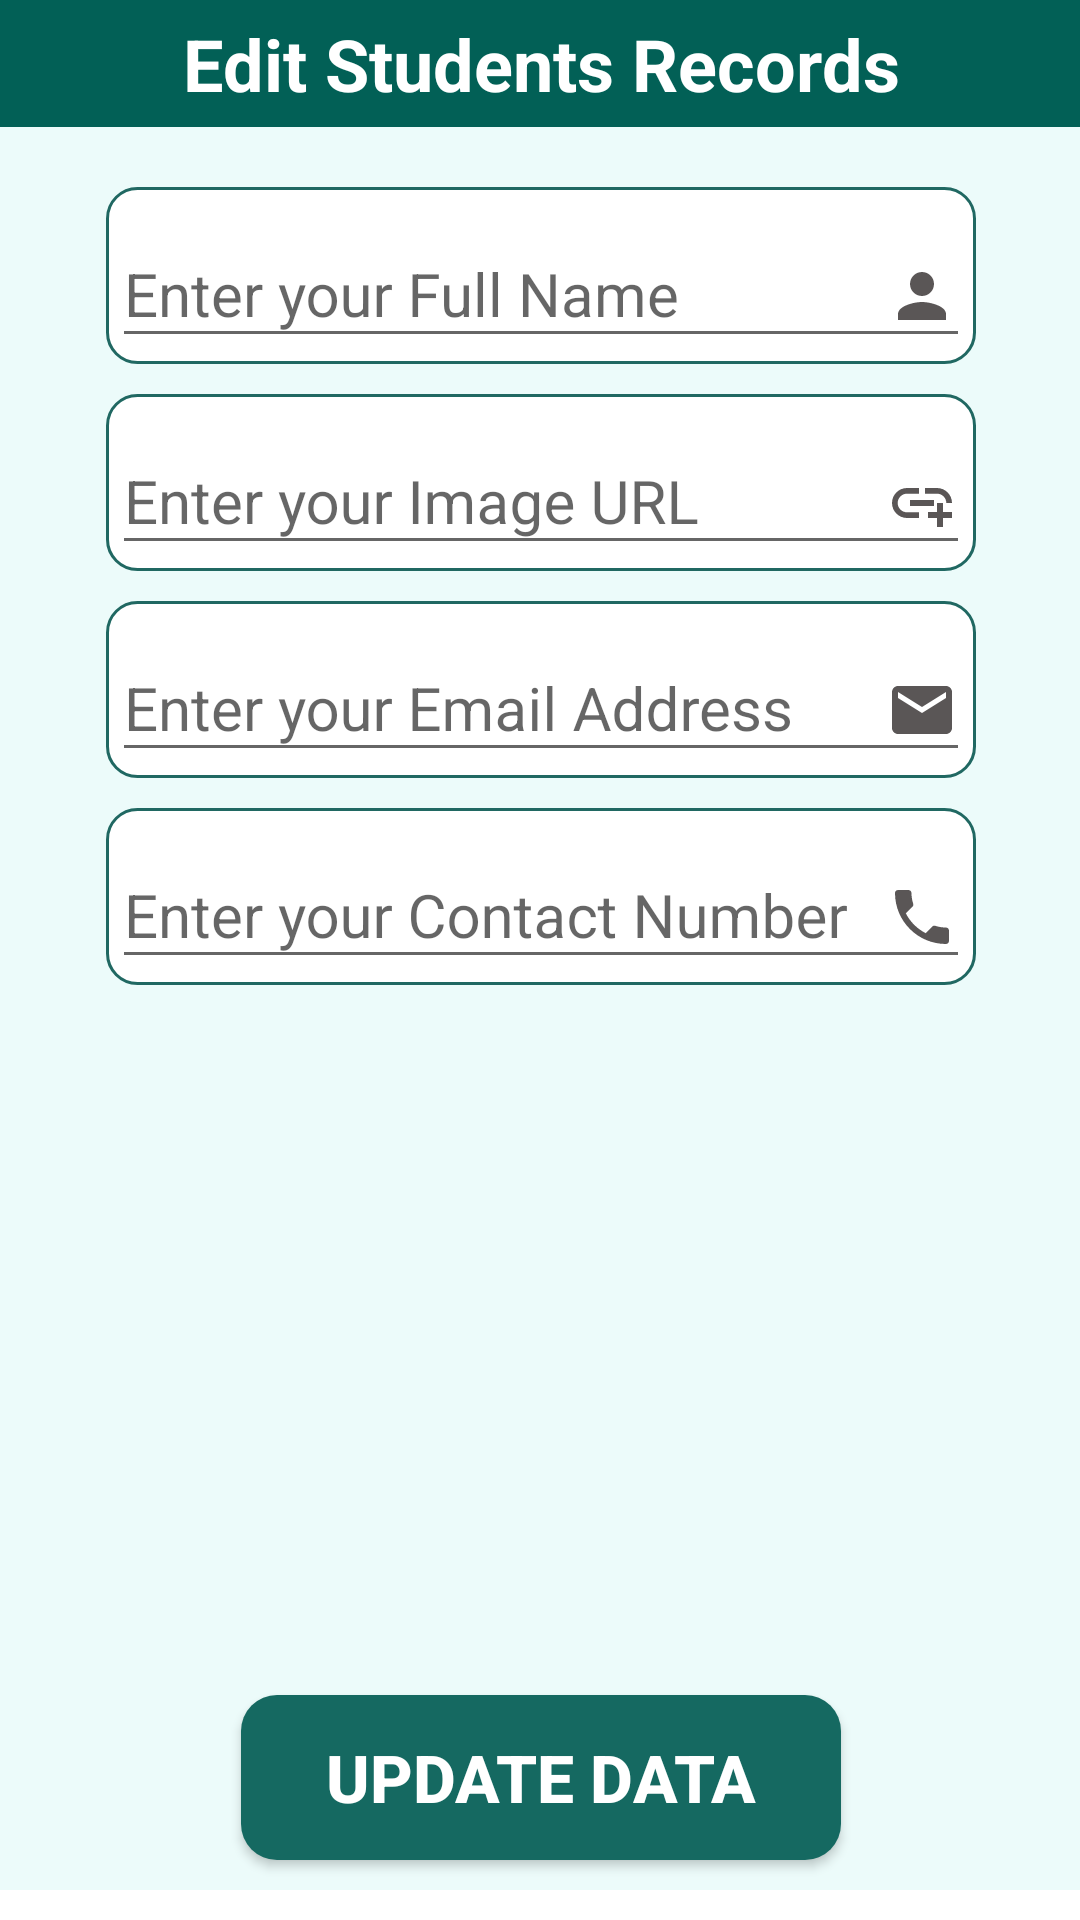

Layout XML and referenced resources for this Android screen:
<!-- AndroidManifest.xml: application theme Theme.FirebaseCURDOperation -->
<!-- res/layout/edit_bottom_sheet.xml -->
<?xml version="1.0" encoding="utf-8"?>
<androidx.constraintlayout.widget.ConstraintLayout xmlns:android="http://schemas.android.com/apk/res/android"
    xmlns:app="http://schemas.android.com/apk/res-auto"
    android:layout_width="wrap_content"
    android:layout_height="wrap_content"
    >

    <androidx.cardview.widget.CardView
        android:layout_width="400dp"
        android:layout_height="match_parent"
        app:cardCornerRadius="10dp"
        app:layout_constraintBottom_toBottomOf="parent"
        app:layout_constraintEnd_toEndOf="parent"
        app:layout_constraintStart_toStartOf="parent"
        app:layout_constraintTop_toTopOf="parent">

        <androidx.constraintlayout.widget.ConstraintLayout
            android:layout_width="match_parent"
            android:layout_height="match_parent"
            android:background="#ECFBFA"
            android:layout_marginBottom="10dp">

            <TextView
                android:id="@+id/textView2"
                android:layout_width="match_parent"
                android:layout_height="wrap_content"
                android:background="#026056"
                android:padding="5dp"
                android:text="Edit Students Records"
                android:textAlignment="center"
                android:textColor="@color/white"
                android:textSize="24sp"
                android:textStyle="bold"
                app:layout_constraintEnd_toEndOf="parent"
                app:layout_constraintHorizontal_bias="0.0"
                app:layout_constraintStart_toStartOf="parent"
                app:layout_constraintTop_toTopOf="parent" />

            <com.google.android.material.textfield.TextInputLayout
                android:id="@+id/edtName"
                android:layout_width="290dp"
                android:layout_height="wrap_content"
                android:layout_marginTop="20dp"
                android:padding="2dp"
                android:background="@drawable/edit_txt_bg"
                app:layout_constraintEnd_toEndOf="parent"
                app:layout_constraintStart_toStartOf="parent"
                app:layout_constraintTop_toBottomOf="@+id/textView2">

                <com.google.android.material.textfield.TextInputEditText
                    android:id="@+id/updateName"
                    android:layout_width="match_parent"
                    android:layout_height="wrap_content"
                    android:drawableEnd="@drawable/name"
                    android:hint="Enter your Full Name"
                    android:inputType="text"
                    android:textSize="20sp" />
            </com.google.android.material.textfield.TextInputLayout>


            <com.google.android.material.textfield.TextInputLayout
                android:id="@+id/edtImg"
                android:layout_width="290dp"
                android:layout_height="wrap_content"
                android:padding="2dp"
                android:layout_marginTop="10dp"
                android:background="@drawable/edit_txt_bg"
                app:layout_constraintEnd_toEndOf="@id/edtName"
                app:layout_constraintStart_toStartOf="@id/edtName"
                app:layout_constraintTop_toBottomOf="@+id/edtName">

                <com.google.android.material.textfield.TextInputEditText
                    android:id="@+id/updateUrl"
                    android:layout_width="match_parent"
                    android:layout_height="wrap_content"
                    android:drawableEnd="@drawable/uri"
                    android:hint="Enter your Image URL"
                    android:inputType="textUri"
                    android:textSize="20sp" />
            </com.google.android.material.textfield.TextInputLayout>


            <com.google.android.material.textfield.TextInputLayout
                android:id="@+id/edtEmail"
                android:layout_width="290dp"
                android:layout_height="wrap_content"
                android:padding="2dp"
                android:layout_marginTop="10dp"
                android:background="@drawable/edit_txt_bg"
                app:layout_constraintEnd_toEndOf="@id/edtImg"
                app:layout_constraintStart_toStartOf="@id/edtImg"
                app:layout_constraintTop_toBottomOf="@id/edtImg">

                <com.google.android.material.textfield.TextInputEditText
                    android:id="@+id/updateEmail"
                    android:layout_width="match_parent"
                    android:layout_height="wrap_content"
                    android:drawableEnd="@drawable/email"
                    android:hint="Enter your Email Address"
                    android:inputType="text"
                    android:textSize="20sp" />
            </com.google.android.material.textfield.TextInputLayout>


            <com.google.android.material.textfield.TextInputLayout
                android:id="@+id/edtPhone"
                android:layout_width="290dp"
                android:layout_height="wrap_content"
                android:padding="2dp"
                android:layout_marginTop="10dp"
                android:background="@drawable/edit_txt_bg"
                app:layout_constraintEnd_toEndOf="@id/edtEmail"
                app:layout_constraintStart_toStartOf="@id/edtEmail"
                app:layout_constraintTop_toBottomOf="@+id/edtEmail">

                <com.google.android.material.textfield.TextInputEditText
                    android:id="@+id/updateContact"
                    android:layout_width="match_parent"
                    android:layout_height="wrap_content"
                    android:drawableEnd="@drawable/phone"
                    android:hint="Enter your Contact Number"
                    android:inputType="number"
                    android:textSize="20sp" />
            </com.google.android.material.textfield.TextInputLayout>


            <Button
                android:id="@+id/btnUpdate"
                android:layout_width="200dp"
                android:layout_height="55dp"
                android:layout_marginTop="30dp"
                android:background="@drawable/btn_bg"
                android:layout_marginBottom="10dp"
                android:elevation="10dp"
                android:text="UPDATE DATA"
                android:textColor="@color/white"
                android:textSize="22sp"
                android:textStyle="bold"
                app:layout_constraintBottom_toBottomOf="parent"
                app:layout_constraintEnd_toEndOf="@+id/edtPhone"
                app:layout_constraintStart_toStartOf="@+id/edtPhone"
                app:layout_constraintTop_toBottomOf="@+id/edtPhone"
                app:layout_constraintVertical_bias="1.0" />

        </androidx.constraintlayout.widget.ConstraintLayout>
    </androidx.cardview.widget.CardView>




</androidx.constraintlayout.widget.ConstraintLayout>
<!-- resources referenced by this layout -->
<resources>
  <!-- drawable btn_bg (drawable) -->
  <?xml version="1.0" encoding="utf-8"?>
  <shape xmlns:android="http://schemas.android.com/apk/res/android">
  <solid android:color="#156961"></solid>
      <corners android:radius="12dp"></corners>
  </shape>
  <!-- drawable edit_txt_bg (drawable) -->
  <?xml version="1.0" encoding="utf-8"?>
  <shape xmlns:android="http://schemas.android.com/apk/res/android" android:shape="rectangle">
  
      <stroke android:color="#206862"
          android:width="1dp"
          ></stroke>
      <solid android:color="@color/white"></solid>
  
      <corners android:radius="10dp"></corners>
  
  </shape>
  <!-- drawable email (drawable) -->
  <vector android:height="24dp" android:tint="#5A5656"
      android:viewportHeight="24" android:viewportWidth="24"
      android:width="24dp" xmlns:android="http://schemas.android.com/apk/res/android">
      <path android:fillColor="@android:color/white" android:pathData="M20,4L4,4c-1.1,0 -1.99,0.9 -1.99,2L2,18c0,1.1 0.9,2 2,2h16c1.1,0 2,-0.9 2,-2L22,6c0,-1.1 -0.9,-2 -2,-2zM20,8l-8,5 -8,-5L4,6l8,5 8,-5v2z"/>
  </vector>
  <!-- drawable name (drawable) -->
  <vector android:height="24dp" android:tint="#5A5656"
      android:viewportHeight="24" android:viewportWidth="24"
      android:width="24dp" xmlns:android="http://schemas.android.com/apk/res/android">
      <path android:fillColor="@android:color/white" android:pathData="M12,12c2.21,0 4,-1.79 4,-4s-1.79,-4 -4,-4 -4,1.79 -4,4 1.79,4 4,4zM12,14c-2.67,0 -8,1.34 -8,4v2h16v-2c0,-2.66 -5.33,-4 -8,-4z"/>
  </vector>
  <!-- drawable phone (drawable) -->
  <vector android:height="24dp" android:tint="#5A5656"
      android:viewportHeight="24" android:viewportWidth="24"
      android:width="24dp" xmlns:android="http://schemas.android.com/apk/res/android">
      <path android:fillColor="@android:color/white" android:pathData="M6.62,10.79c1.44,2.83 3.76,5.14 6.59,6.59l2.2,-2.2c0.27,-0.27 0.67,-0.36 1.02,-0.24 1.12,0.37 2.33,0.57 3.57,0.57 0.55,0 1,0.45 1,1V20c0,0.55 -0.45,1 -1,1 -9.39,0 -17,-7.61 -17,-17 0,-0.55 0.45,-1 1,-1h3.5c0.55,0 1,0.45 1,1 0,1.25 0.2,2.45 0.57,3.57 0.11,0.35 0.03,0.74 -0.25,1.02l-2.2,2.2z"/>
  </vector>
  <!-- drawable uri (drawable) -->
  <vector android:height="24dp" android:tint="#5A5656"
      android:viewportHeight="24" android:viewportWidth="24"
      android:width="24dp" xmlns:android="http://schemas.android.com/apk/res/android">
      <path android:fillColor="@android:color/white" android:pathData="M8,11h8v2L8,13zM20.1,12L22,12c0,-2.76 -2.24,-5 -5,-5h-4v1.9h4c1.71,0 3.1,1.39 3.1,3.1zM3.9,12c0,-1.71 1.39,-3.1 3.1,-3.1h4L11,7L7,7c-2.76,0 -5,2.24 -5,5s2.24,5 5,5h4v-1.9L7,15.1c-1.71,0 -3.1,-1.39 -3.1,-3.1zM19,12h-2v3h-3v2h3v3h2v-3h3v-2h-3z"/>
  </vector>
  <style name="Theme.FirebaseCURDOperation" parent="Base.Theme.FirebaseCURDOperation" />
  <style name="Base.Theme.FirebaseCURDOperation" parent="Theme.AppCompat.DayNight.NoActionBar">
          
          
      </style>
  <!-- not gathered from this repository: default colours our renderer supplied (Android Studio template values) -->
  <color name="white">#FFFFFFFF</color>
</resources>
